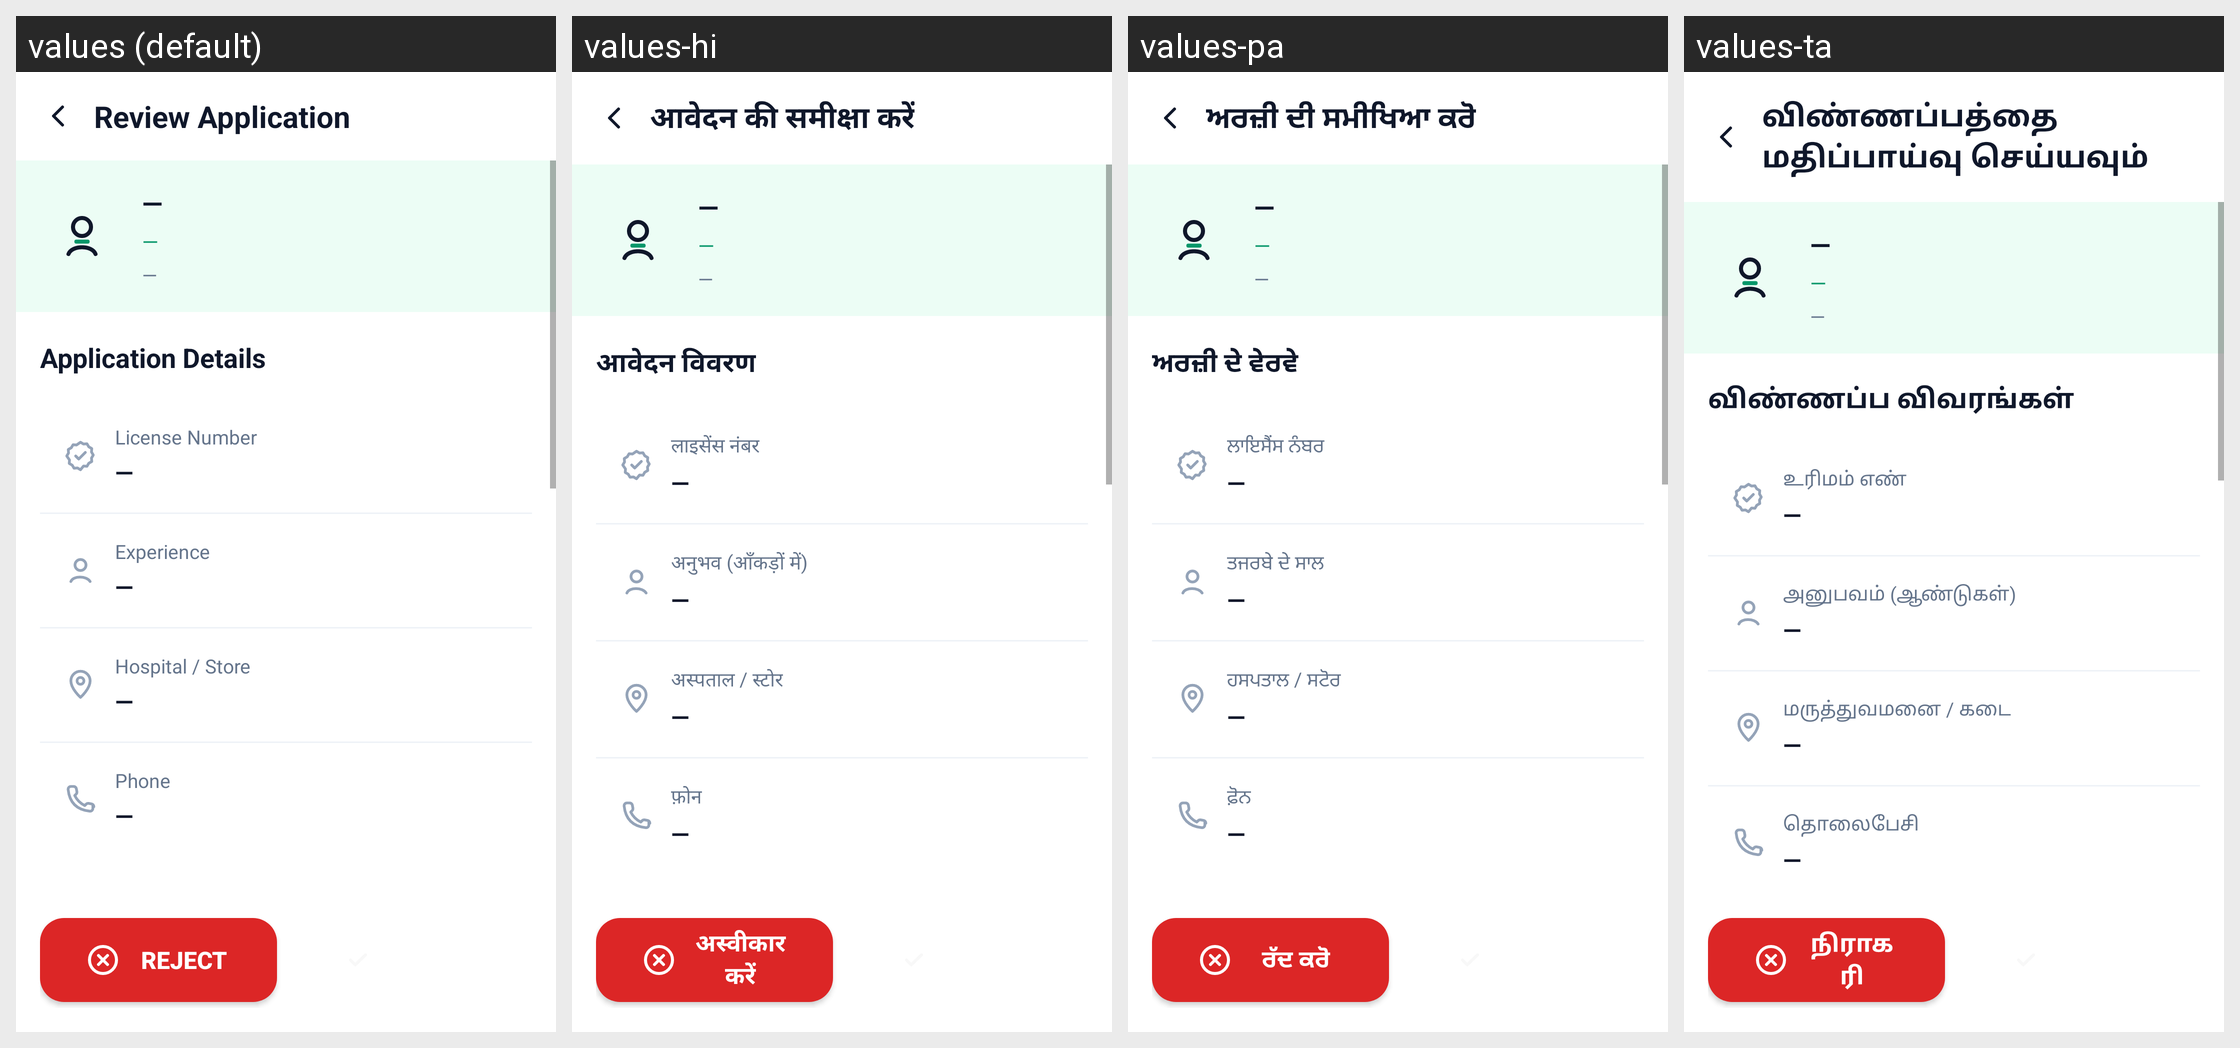

Translations of the strings shown on this Android screen, per locale in the grid:
Android screen res/layout/activity_review_applications.xml rendered under 4 locales, left to right: values (default), values-hi, values-pa, values-ta. Device: Nexus 5 (rendered at 1080×1920; each locale shown at half size, 540×960, under a caption strip naming it); theme Theme.SehatSethu.
Other locales in the repository, not shown: values-te.
Strings drawn on this screen, with the default value and each locale's value (text and hints the layout hard-codes, and strings that could not be matched under every locale, appear in the picture but are not listed):

review_application
  values: Review Application
  values-hi: आवेदन की समीक्षा करें
  values-pa: ਅਰਜ਼ੀ ਦੀ ਸਮੀਖਿਆ ਕਰੋ
  values-ta: விண்ணப்பத்தை மதிப்பாய்வு செய்யவும்

reject
  values: Reject
  values-hi: अस्वीकार करें
  values-pa: ਰੱਦ ਕਰੋ
  values-ta: நிராகரி

application_details
  values: Application Details
  values-hi: आवेदन विवरण
  values-pa: ਅਰਜ਼ੀ ਦੇ ਵੇਰਵੇ
  values-ta: விண்ணப்ப விவரங்கள்

license_number
  values: License Number
  values-hi: लाइसेंस नंबर
  values-pa: ਲਾਇਸੈਂਸ ਨੰਬਰ
  values-ta: உரிமம் எண்

experience
  values: Experience
  values-hi: अनुभव (आँकड़ों में)
  values-pa: ਤਜਰਬੇ ਦੇ ਸਾਲ
  values-ta: அனுபவம் (ஆண்டுகள்)

hospital_or_store
  values: Hospital / Store
  values-hi: अस्पताल / स्टोर
  values-pa: ਹਸਪਤਾਲ / ਸਟੋਰ
  values-ta: மருத்துவமனை / கடை

phone
  values: Phone
  values-hi: फ़ोन
  values-pa: ਫ਼ੋਨ
  values-ta: தொலைபேசி
